4-way image classification set "preprocessed" from GitHub (Nishmaa93/Thesis_Ehr_Model); label vocabulary: COVID-19, normal, pneumonia, turberculosis.

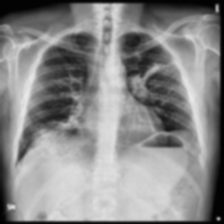
Label: turberculosis

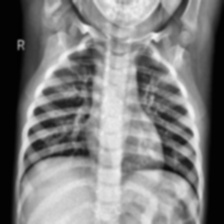
Label: normal

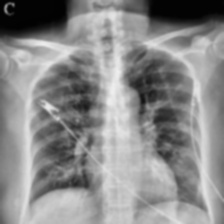
Label: COVID-19

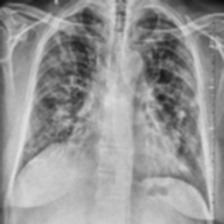
Label: COVID-19

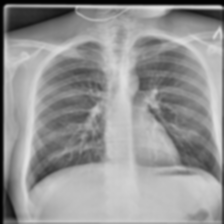
Label: turberculosis

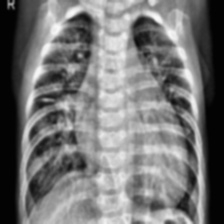
Label: pneumonia
